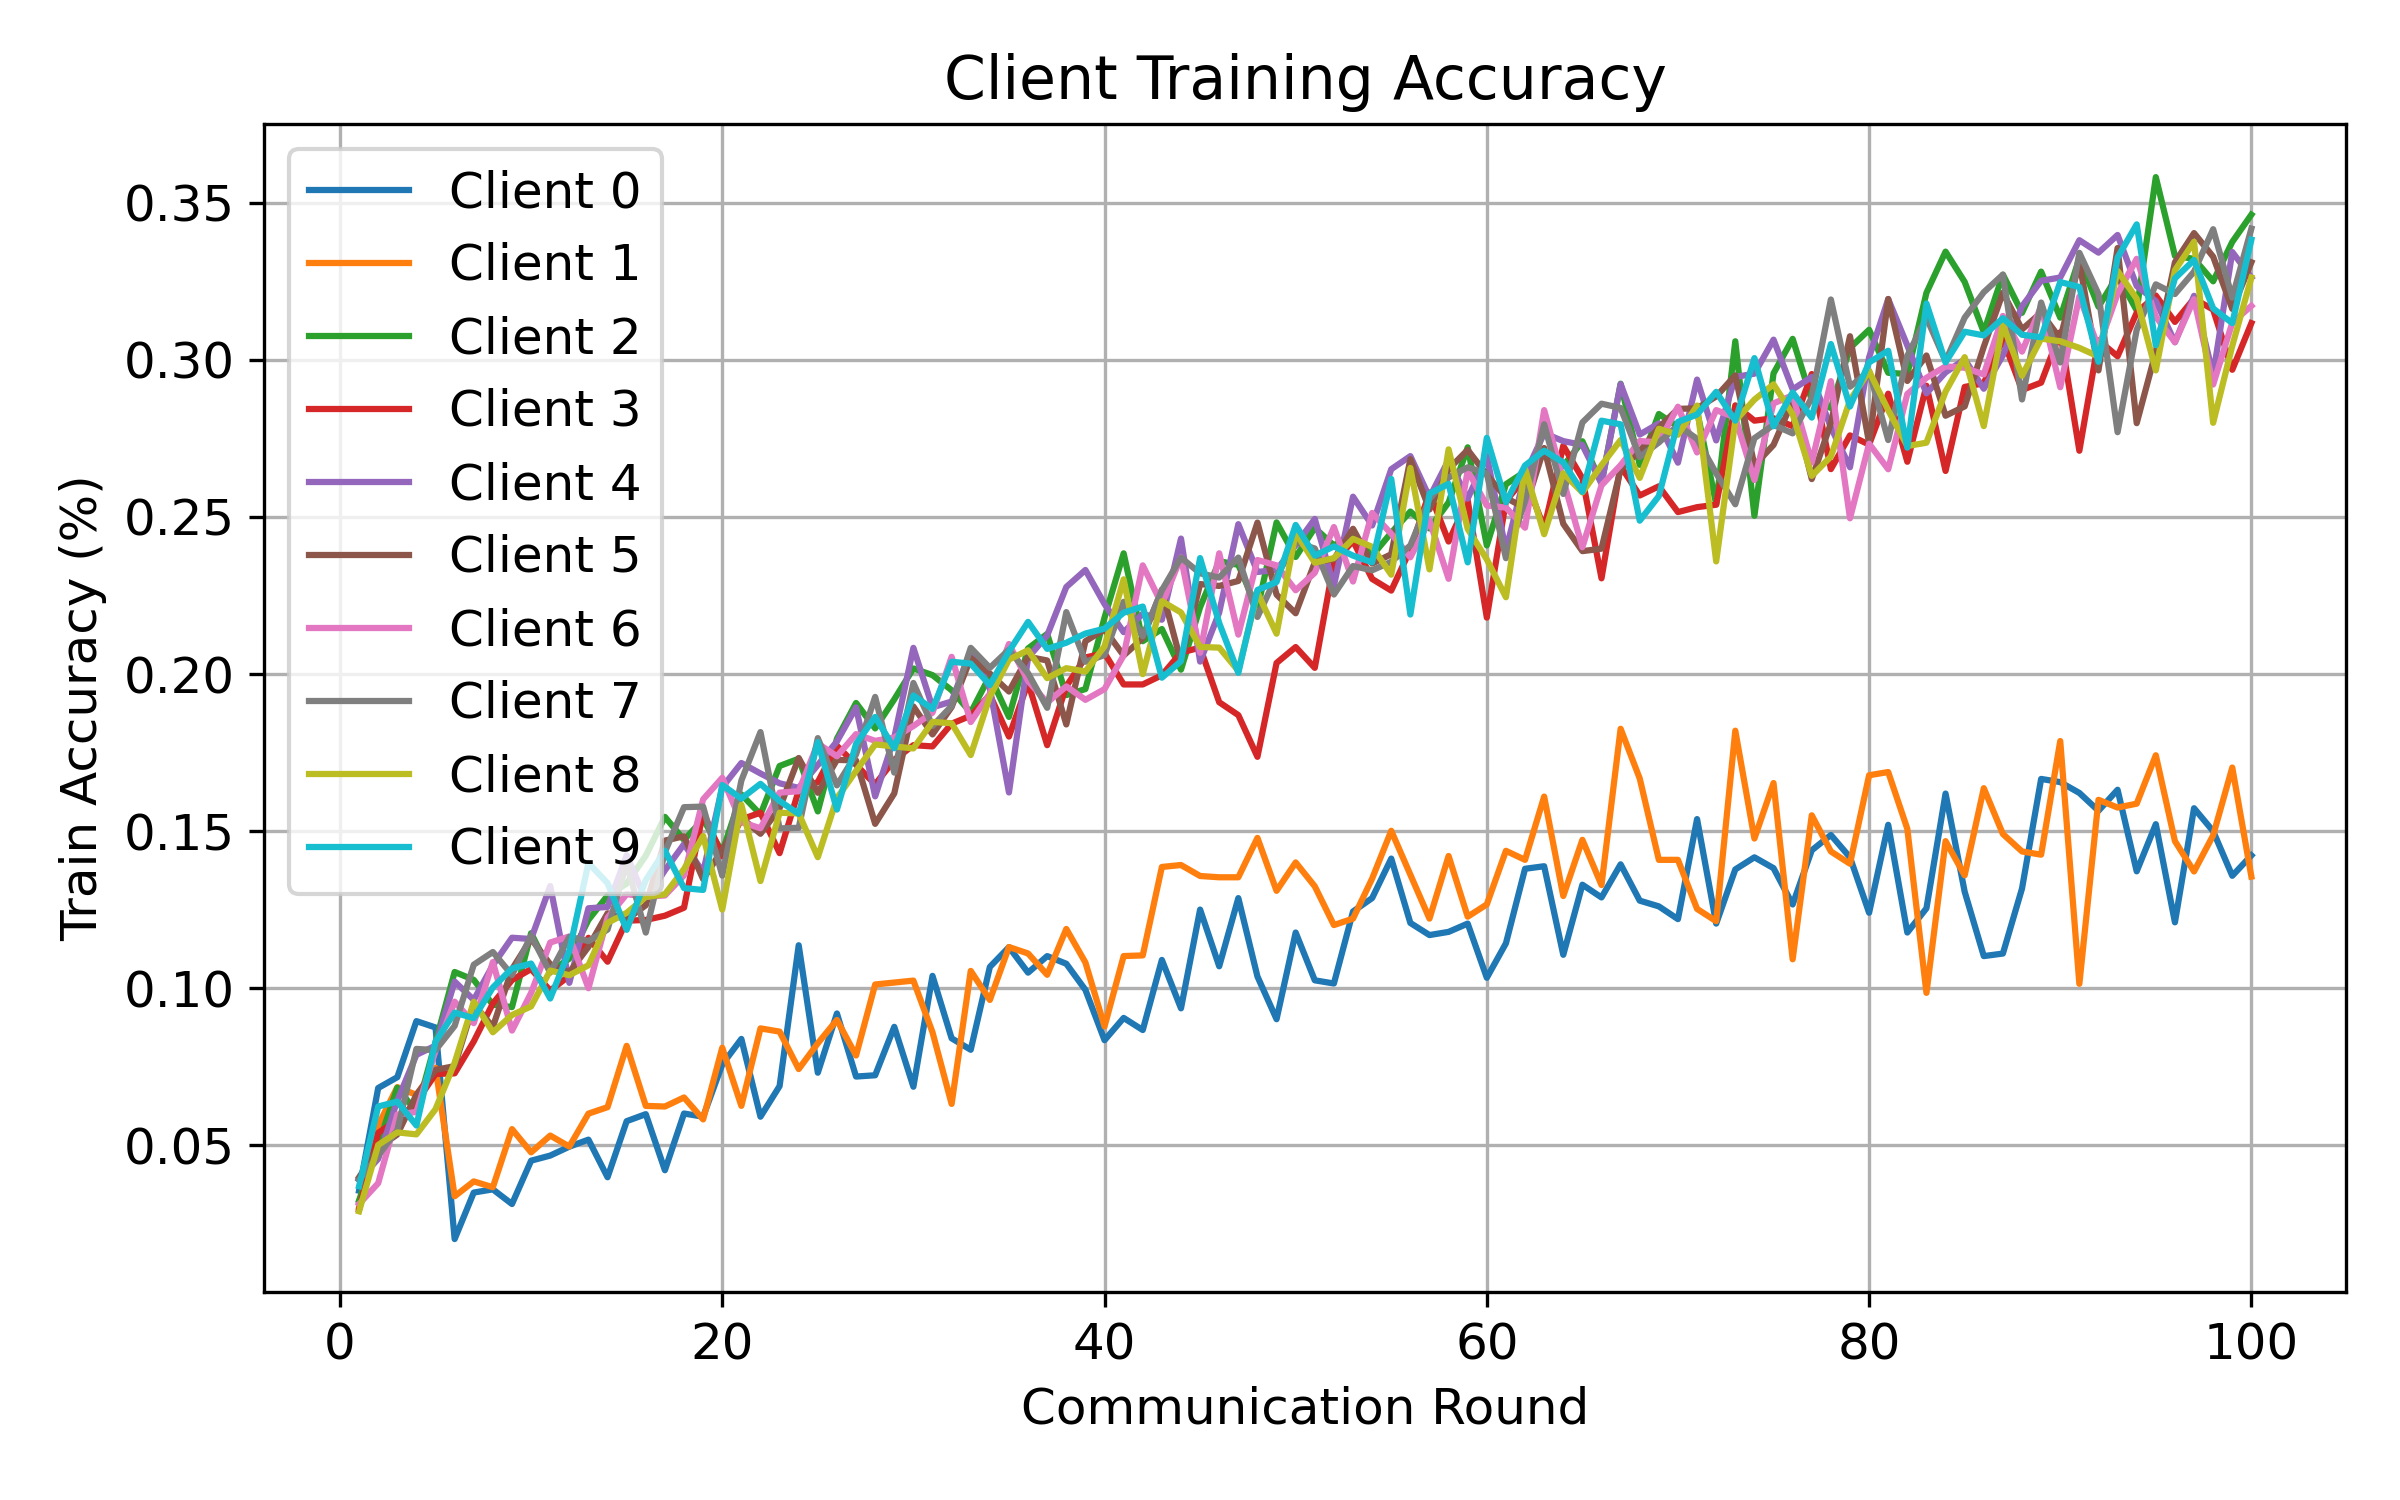

The file beside this chart, header and first rows:
round, client, attack, seed, alpha, num_byzantine, train_accuracy
1, 0, signflip, 1, 10, 2, 0.03551
1, 1, signflip, 1, 10, 2, 0.03022
1, 2, signflip, 1, 10, 2, 0.03241
1, 3, signflip, 1, 10, 2, 0.02949
1, 4, signflip, 1, 10, 2, 0.03896
1, 5, signflip, 1, 10, 2, 0.03975
1, 6, signflip, 1, 10, 2, 0.03125
1, 7, signflip, 1, 10, 2, 0.03897
1, 8, signflip, 1, 10, 2, 0.02893
1, 9, signflip, 1, 10, 2, 0.03691
2, 0, signflip, 1, 10, 2, 0.06818
2, 1, signflip, 1, 10, 2, 0.05633
2, 2, signflip, 1, 10, 2, 0.05015
2, 3, signflip, 1, 10, 2, 0.05391
2, 4, signflip, 1, 10, 2, 0.04562
2, 5, signflip, 1, 10, 2, 0.04905
2, 6, signflip, 1, 10, 2, 0.03789
2, 7, signflip, 1, 10, 2, 0.04668
2, 8, signflip, 1, 10, 2, 0.05004
2, 9, signflip, 1, 10, 2, 0.0623
3, 0, signflip, 1, 10, 2, 0.07163
3, 1, signflip, 1, 10, 2, 0.06846
3, 2, signflip, 1, 10, 2, 0.06829
3, 3, signflip, 1, 10, 2, 0.05801
3, 4, signflip, 1, 10, 2, 0.06417
3, 5, signflip, 1, 10, 2, 0.0534
3, 6, signflip, 1, 10, 2, 0.05972
3, 7, signflip, 1, 10, 2, 0.05478
3, 8, signflip, 1, 10, 2, 0.05405
3, 9, signflip, 1, 10, 2, 0.06387
4, 0, signflip, 1, 10, 2, 0.08949
4, 1, signflip, 1, 10, 2, 0.066
4, 2, signflip, 1, 10, 2, 0.06057
4, 3, signflip, 1, 10, 2, 0.06367
4, 4, signflip, 1, 10, 2, 0.07875
4, 5, signflip, 1, 10, 2, 0.06606
4, 6, signflip, 1, 10, 2, 0.06057
4, 7, signflip, 1, 10, 2, 0.08063
4, 8, signflip, 1, 10, 2, 0.05342
4, 9, signflip, 1, 10, 2, 0.05625
5, 0, signflip, 1, 10, 2, 0.08746
5, 1, signflip, 1, 10, 2, 0.07463
5, 2, signflip, 1, 10, 2, 0.08275
5, 3, signflip, 1, 10, 2, 0.07266
5, 4, signflip, 1, 10, 2, 0.08167
5, 5, signflip, 1, 10, 2, 0.07397
5, 6, signflip, 1, 10, 2, 0.08005
5, 7, signflip, 1, 10, 2, 0.08025
5, 8, signflip, 1, 10, 2, 0.06144
5, 9, signflip, 1, 10, 2, 0.08301
6, 0, signflip, 1, 10, 2, 0.02009
6, 1, signflip, 1, 10, 2, 0.03372
6, 2, signflip, 1, 10, 2, 0.1051
6, 3, signflip, 1, 10, 2, 0.07285
6, 4, signflip, 1, 10, 2, 0.1021
6, 5, signflip, 1, 10, 2, 0.07516
6, 6, signflip, 1, 10, 2, 0.09568
6, 7, signflip, 1, 10, 2, 0.08796
6, 8, signflip, 1, 10, 2, 0.07622
6, 9, signflip, 1, 10, 2, 0.09219
... 940 more rows
